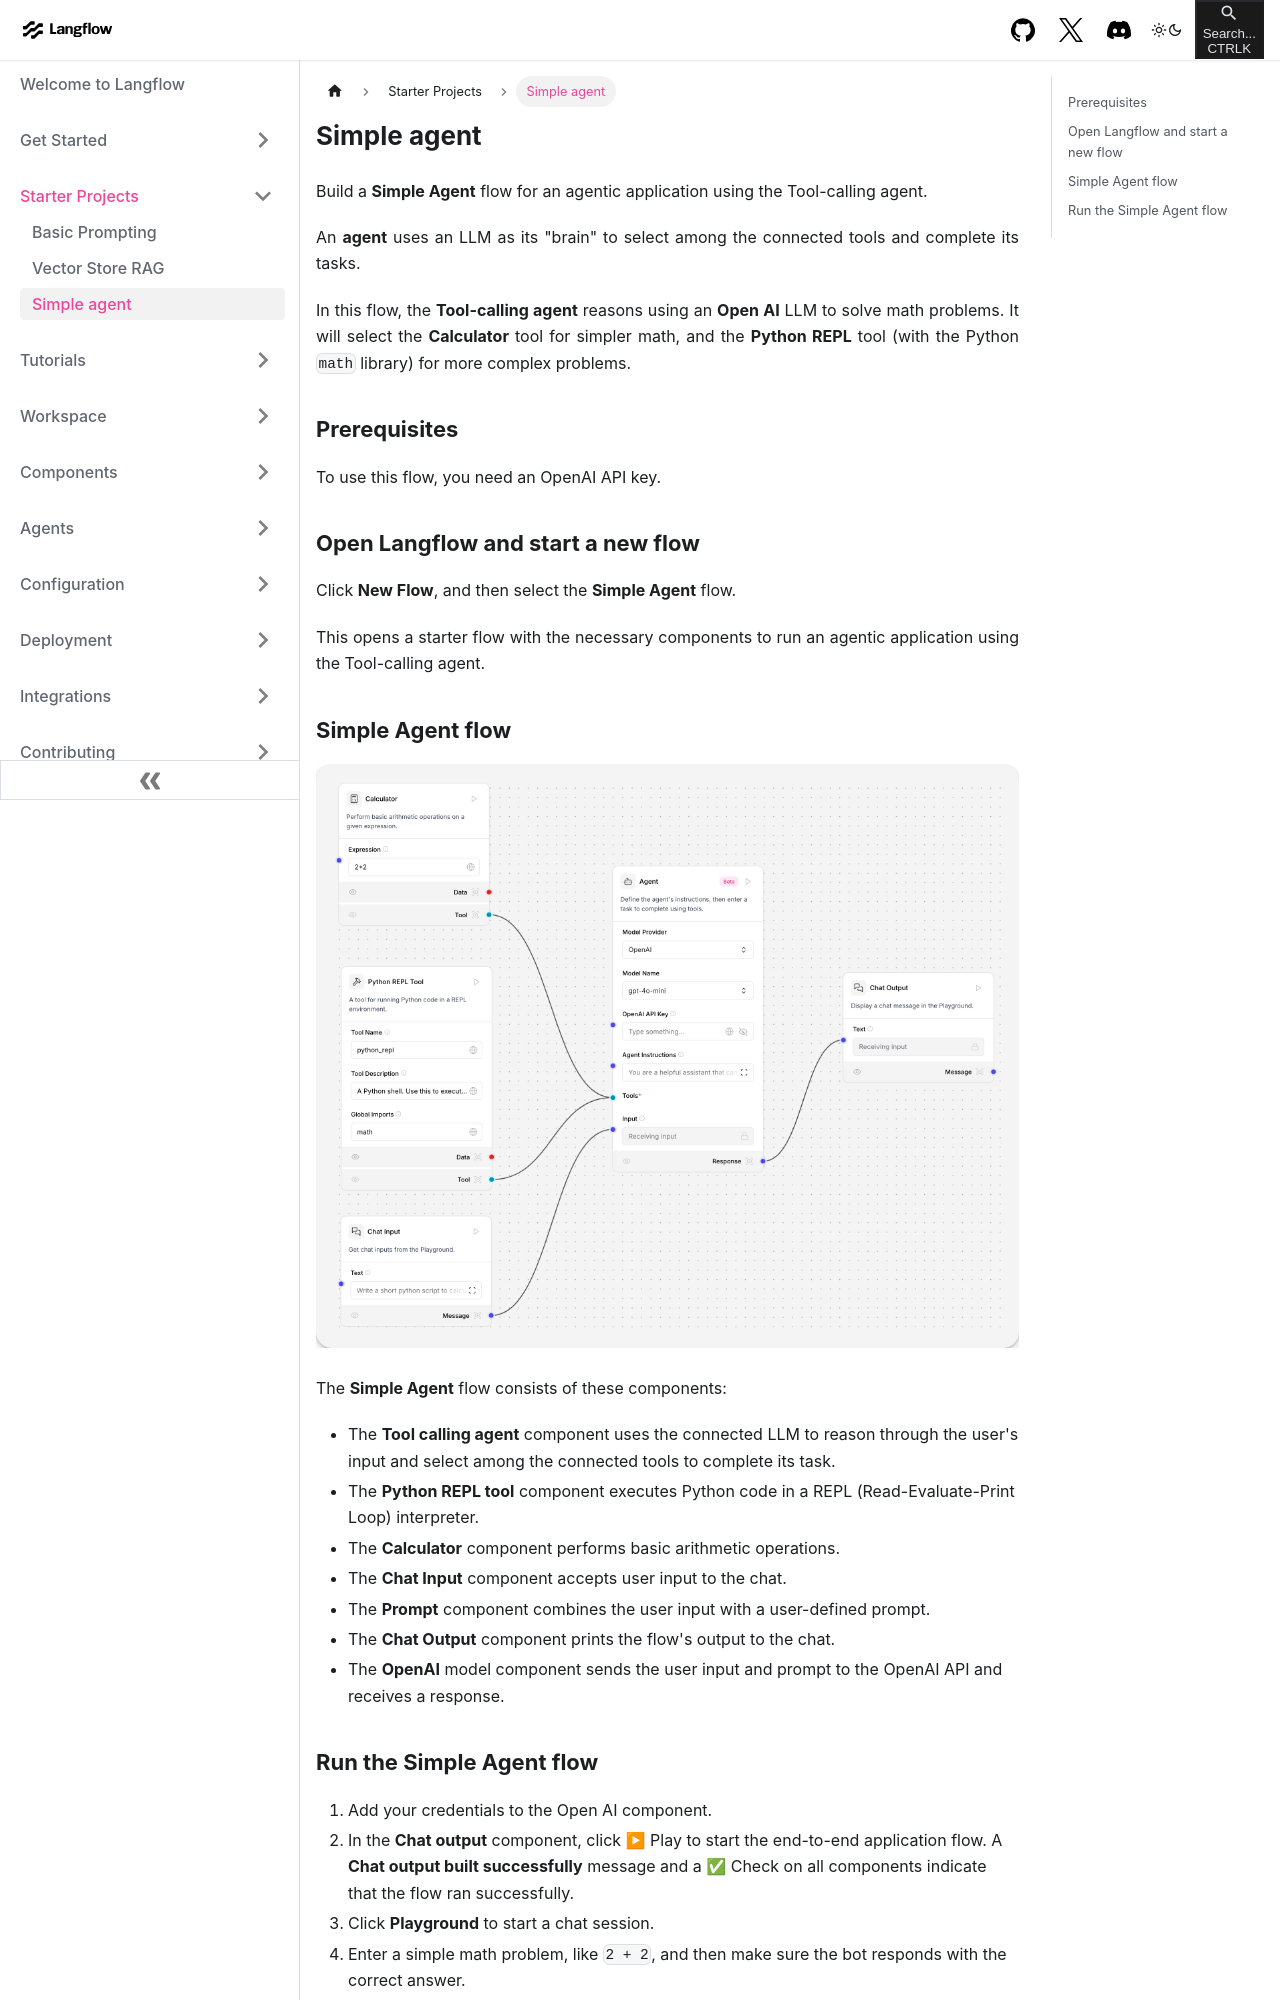

repository: khulnasoft-bot/langinfra · page: starter-projects-simple-agent.html · generator: docusaurus

---
title: Simple agent
slug: /starter-projects-simple-agent
---

Build a **Simple Agent** flow for an agentic application using the Tool-calling agent.

An **agent** uses an LLM as its "brain" to select among the connected tools and complete its tasks.

In this flow, the **Tool-calling agent** reasons using an **Open AI** LLM to solve math problems. It will select the **Calculator** tool for simpler math, and the **Python REPL** tool (with the Python `math` library) for more complex problems.

## Prerequisites

To use this flow, you need an OpenAI API key.

## Open Langflow and start a new flow

Click **New Flow**, and then select the **Simple Agent** flow.

This opens a starter flow with the necessary components to run an agentic application using the Tool-calling agent.

## Simple Agent flow

![](/img/starter-flow-simple-agent.png)

The **Simple Agent** flow consists of these components:

* The **Tool calling agent** component uses the connected LLM to reason through the user's input and select among the connected tools to complete its task.
* The **Python REPL tool** component executes Python code in a REPL (Read-Evaluate-Print Loop) interpreter.
* The **Calculator** component performs basic arithmetic operations.
* The **Chat Input** component accepts user input to the chat.
* The **Prompt** component combines the user input with a user-defined prompt.
* The **Chat Output** component prints the flow's output to the chat.
* The **OpenAI** model component sends the user input and prompt to the OpenAI API and receives a response.
